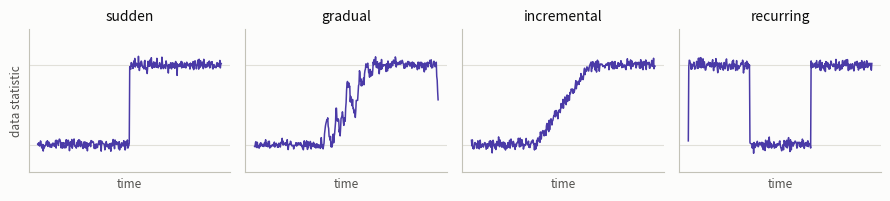

Write Python code to recreate this figure.
"""Render the textbook drift-pattern illustration for the conference paper.

Four panels showing how a data statistic can evolve over time: sudden,
gradual, incremental, and recurring drift. Entirely schematic (no project
data), matching the taxonomy discussed in Gama et al. (2014) and
Lu et al. (2019).

Output: paper-conference/figures/drift_types.png.
Run: python src/experiments/drift_types_figure.py
"""

from __future__ import annotations

import argparse
import logging
from pathlib import Path

import matplotlib.pyplot as plt
import numpy as np

logger = logging.getLogger("feather.experiments.drift_types")

# Palette shared with the other figures (dataviz reference, light mode).
BLUE, VIOLET, RED, MUTED, INK = "#2a78d6", "#4a3aa7", "#e34948", "#898781", "#0b0b0b"
GRID, BASELINE, SURFACE, SECONDARY = "#e1e0d9", "#c3c2b7", "#fcfcfb", "#52514e"


def style_axis(ax: plt.Axes) -> None:
    ax.set_facecolor(SURFACE)
    for side in ("top", "right"):
        ax.spines[side].set_visible(False)
    for side in ("left", "bottom"):
        ax.spines[side].set_color(BASELINE)
    ax.set_xticks([])
    ax.set_yticks([])
    ax.set_ylim(-0.35, 1.45)


def main() -> None:
    logging.basicConfig(level=logging.INFO, format="%(levelname)s: %(message)s")
    parser = argparse.ArgumentParser(description=__doc__)
    parser.add_argument("--out", type=Path,
                        default=Path("paper-conference/figures/drift_types.png"))
    args = parser.parse_args()

    rng = np.random.default_rng(0)
    t = np.linspace(0, 1, 400)
    noise = lambda: rng.normal(0, 0.035, t.size)  # noqa: E731

    sudden = np.where(t < 0.5, 0.0, 1.0) + noise()
    ramp = np.clip((t - 0.35) / 0.3, 0, 1)
    # gradual: increasingly frequent switches to the new concept
    gradual = (rng.random(t.size) < ramp).astype(float) * 1.0
    gradual = np.convolve(gradual, np.ones(9) / 9, mode="same") + noise()
    incremental = ramp + noise()
    recurring = (np.sin(2 * np.pi * 1.5 * t) > 0).astype(float) + noise()

    panels = [
        ("sudden", sudden),
        ("gradual", gradual),
        ("incremental", incremental),
        ("recurring", recurring),
    ]
    fig, axes = plt.subplots(1, 4, figsize=(9.0, 2.1), dpi=300)
    fig.patch.set_facecolor(SURFACE)
    for ax, (name, series) in zip(axes, panels):
        style_axis(ax)
        ax.plot(t, series, color=VIOLET, linewidth=1.1)
        ax.axhline(0.0, color=GRID, linewidth=0.8, zorder=0)
        ax.axhline(1.0, color=GRID, linewidth=0.8, zorder=0)
        ax.set_title(name, color=INK, fontsize=10)
        ax.set_xlabel("time", color=SECONDARY, fontsize=8.5)
    axes[0].set_ylabel("data statistic", color=SECONDARY, fontsize=8.5)
    fig.tight_layout()
    args.out.parent.mkdir(parents=True, exist_ok=True)
    fig.savefig(args.out, facecolor=SURFACE)
    logger.info("wrote %s", args.out)


if __name__ == "__main__":
    main()
